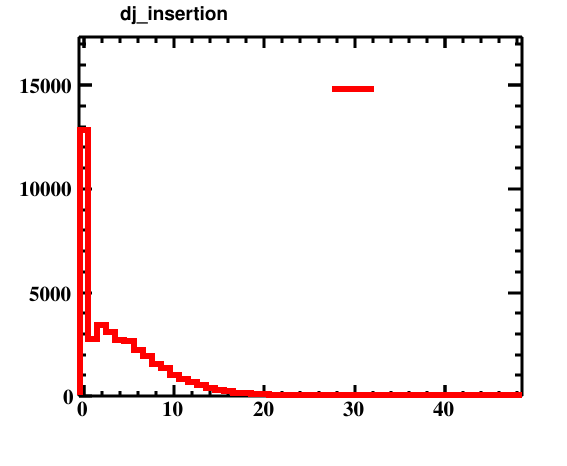

Data behind this chart, as committed beside it:
bin_low_edge, contents, xtitle, binlabel
-1.5, 0.0, , 
-0.5, 12827, , 
0.5, 2749, , 
1.5, 3418, , 
2.5, 3086, , 
3.5, 2705, , 
4.5, 2648, , 
5.5, 2215, , 
6.5, 1930, , 
7.5, 1546, , 
8.5, 1356, , 
9.5, 998.0, , 
10.5, 821.0, , 
11.5, 672.0, , 
12.5, 513.0, , 
13.5, 371.0, , 
14.5, 302.0, , 
15.5, 245.0, , 
16.5, 171.0, , 
17.5, 135.0, , 
18.5, 104.0, , 
19.5, 91.0, , 
20.5, 72.0, , 
21.5, 56.0, , 
22.5, 47.0, , 
23.5, 38.0, , 
24.5, 37.0, , 
25.5, 19.0, , 
26.5, 17.0, , 
27.5, 23.0, , 
28.5, 12.0, , 
29.5, 10.0, , 
30.5, 10.0, , 
31.5, 5.0, , 
32.5, 5.0, , 
33.5, 4.0, , 
34.5, 3.0, , 
35.5, 0.0, , 
36.5, 3.0, , 
37.5, 2.0, , 
38.5, 2.0, , 
39.5, 3.0, , 
40.5, 1.0, , 
41.5, 0.0, , 
42.5, 1.0, , 
43.5, 0.0, , 
44.5, 1.0, , 
45.5, 0.0, , 
46.5, 0.0, , 
47.5, 1.0, , 
48.5, 0.0, , 
